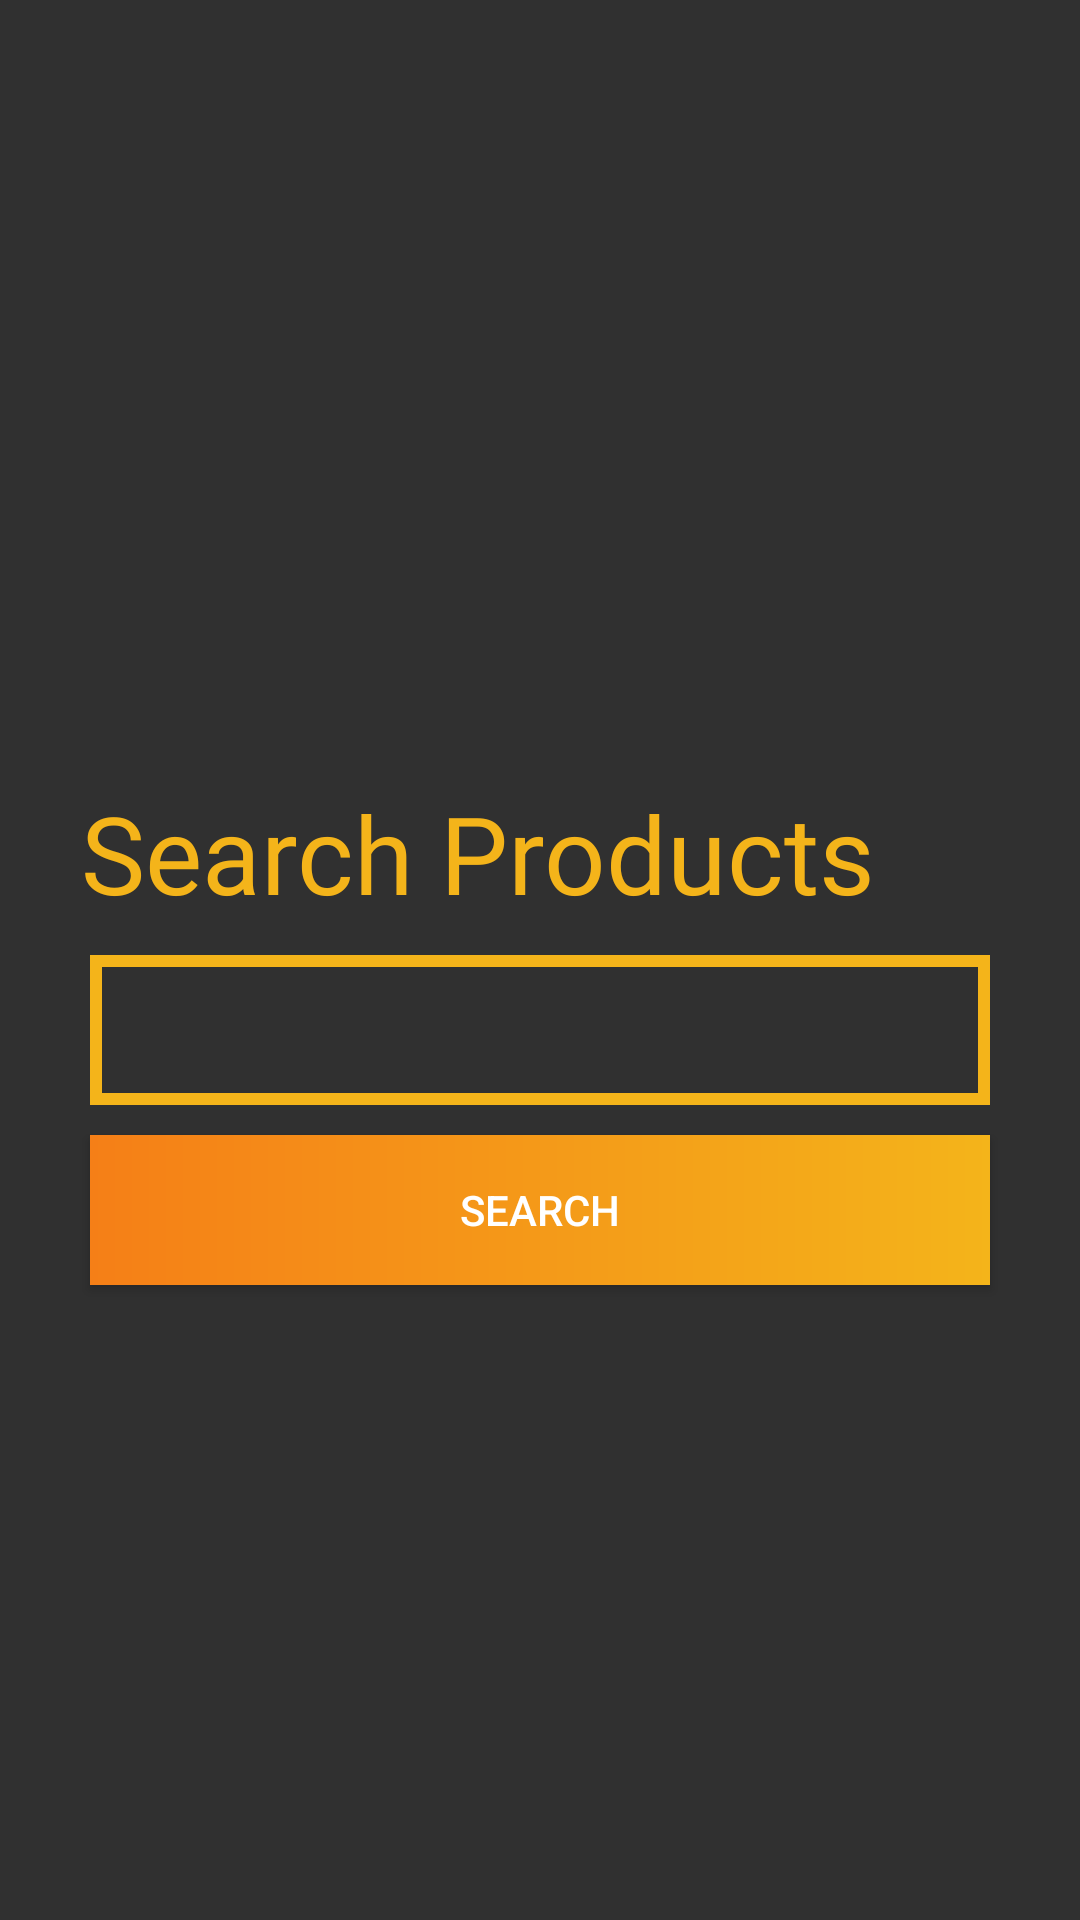

Here is an Android app screen rendered from its layout file. Give the layout XML and the strings, colors and styles it references.
<!-- AndroidManifest.xml: application theme AppTheme -->
<!-- res/layout/activity_shoppingsearch.xml -->
<?xml version="1.0" encoding="utf-8"?>
<androidx.constraintlayout.widget.ConstraintLayout xmlns:android="http://schemas.android.com/apk/res/android"
    xmlns:app="http://schemas.android.com/apk/res-auto"
    xmlns:tools="http://schemas.android.com/tools"
    android:layout_width="match_parent"
    android:layout_height="match_parent"
    tools:context=".shoppingsearch">

    <TextView
        android:id="@+id/textView2"
        android:layout_width="wrap_content"
        android:layout_height="wrap_content"
        android:layout_marginTop="250dp"
        android:layout_marginEnd="20dp"
        android:fontFamily="@font/jockey_one"
        android:gravity="center"
        android:padding="10dp"
        android:text="Search Products"
        android:textColor="#f4b41a"
        android:textSize="36sp"
        app:layout_constraintEnd_toEndOf="parent"
        app:layout_constraintHorizontal_bias="0.302"
        app:layout_constraintStart_toStartOf="parent"
        app:layout_constraintTop_toTopOf="parent" />

    <EditText
        android:id="@+id/shoppingtxt"
        android:layout_width="300dp"
        android:layout_height="50dp"
        android:background="@drawable/inputbox"
        android:ems="10"
        android:inputType="textPersonName"
        android:paddingLeft="10dp"
        app:layout_constraintEnd_toEndOf="parent"
        app:layout_constraintStart_toStartOf="parent"
        app:layout_constraintTop_toBottomOf="@+id/textView2" />

    <Button
        android:id="@+id/shoppingbutton"
        android:layout_width="0dp"
        android:layout_height="50dp"
        android:layout_marginTop="10dp"
        android:background="@drawable/buttongradient"
        android:text="Search"
        app:layout_constraintEnd_toEndOf="@+id/shoppingtxt"
        app:layout_constraintStart_toStartOf="@+id/shoppingtxt"
        app:layout_constraintTop_toBottomOf="@+id/shoppingtxt" />

</androidx.constraintlayout.widget.ConstraintLayout>
<!-- resources referenced by this layout -->
<resources>
  <!-- drawable buttongradient (drawable) -->
  <shape xmlns:android="http://schemas.android.com/apk/res/android" android:shape="rectangle" >
      <gradient
          android:startColor="#f57f17"
          android:endColor="#f4b41a"
          android:angle="0"/>
      <corners
          android:radius="0dp"/>
  
  
  </shape>
  <!-- drawable inputbox (drawable) -->
  <?xml version="1.0" encoding="utf-8"?>
  <shape xmlns:android="http://schemas.android.com/apk/res/android">
  
      <stroke android:color="#f4b41a" android:width="4dp"/>
  
  </shape>
  <style name="AppTheme" parent="Theme.AppCompat.NoActionBar">
          
          <item name="colorPrimary">#143D59</item>
          <item name="colorPrimaryDark">#143D59</item>
          <item name="colorAccent">#f4b41a</item>
      </style>
</resources>
